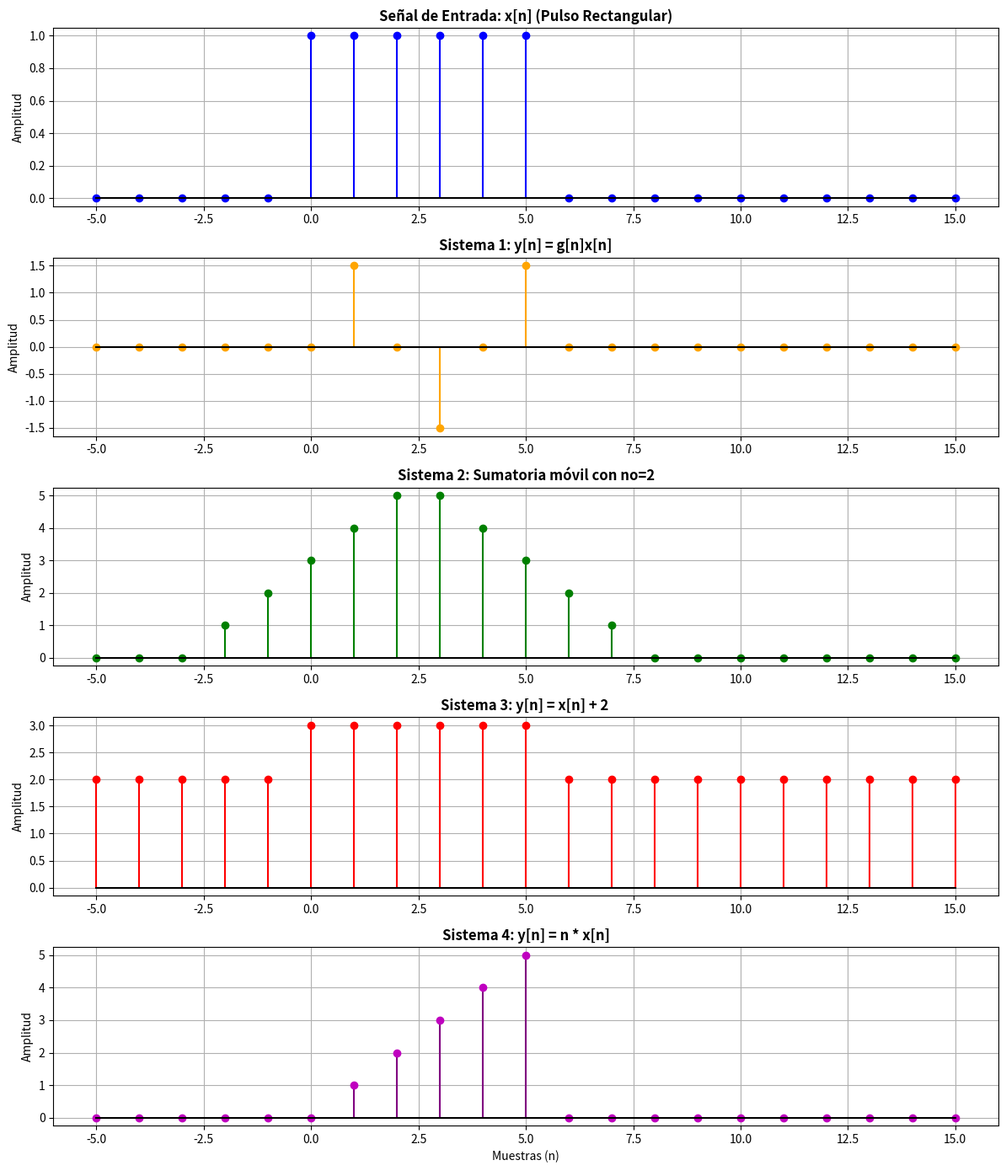

This chart was generated by the following Python code:
import numpy as np
import matplotlib.pyplot as plt

def main():
    # El eje de tiempo discreto 'n'
    n = np.arange(-5, 16) # Vamos desde -5 hasta 15 para ver el antes y el después

    # Pulso rectangular de amplitud 1 entre n=0 y n=5
    x = np.zeros_like(n, dtype=float)
    x[(n >= 0) & (n <= 5)] = 1.0

    # Sistema 1: y[n] = g[n]x[n], donde g[n] = A*sin(w*n*T)
    A = 1.5
    wT = 0.5 * np.pi
    g = A * np.sin(wT * n)
    y1 = g * x

    # Sistema 2: y[n] = sumatoria de x[k] desde k=n-no hasta n+no (Filtro de media móvil)
    no = 2
    y2 = np.zeros_like(n, dtype=float)
    # Recorremos cada instante 'n' para aplicar la ventana
    for i, n_instante in enumerate(n):
        # Armamos una máscara lógica para agarrar solo las muestras dentro de la ventana
        ventana = (n >= n_instante - no) & (n <= n_instante + no)
        y2[i] = np.sum(x[ventana])

    # Sistema 3: y[n] = x[n] + 2
    y3 = x + 2

    # Sistema 4: y[n] = n * x[n]
    y4 = n * x

    #grafica
    plt.figure(figsize=(12, 14))

    # Entrada original
    plt.subplot(5, 1, 1)
    plt.stem(n, x, basefmt="black", linefmt="blue", markerfmt="bo")
    plt.title('Señal de Entrada: x[n] (Pulso Rectangular)', fontweight='bold')
    plt.grid(True)
    plt.ylabel('Amplitud')

    # Salida Sist 1
    plt.subplot(5, 1, 2)
    plt.stem(n, y1, basefmt="black", linefmt="orange", markerfmt="o")
    plt.title('Sistema 1: y[n] = g[n]x[n]', fontweight='bold')
    plt.grid(True)
    plt.ylabel('Amplitud')

    # Salida Sist 2
    plt.subplot(5, 1, 3)
    plt.stem(n, y2, basefmt="black", linefmt="green", markerfmt="go")
    plt.title(f'Sistema 2: Sumatoria móvil con no={no}', fontweight='bold')
    plt.grid(True)
    plt.ylabel('Amplitud')

    # Salida Sist 3
    plt.subplot(5, 1, 4)
    plt.stem(n, y3, basefmt="black", linefmt="red", markerfmt="ro")
    plt.title('Sistema 3: y[n] = x[n] + 2 ', fontweight='bold')
    plt.grid(True)
    plt.ylabel('Amplitud')

    # Salida Sist 4
    plt.subplot(5, 1, 5)
    plt.stem(n, y4, basefmt="black", linefmt="purple", markerfmt="mo")
    plt.title('Sistema 4: y[n] = n * x[n]', fontweight='bold')
    plt.xlabel('Muestras (n)')
    plt.ylabel('Amplitud')
    plt.grid(True)

    plt.tight_layout()
    plt.show()

main()
